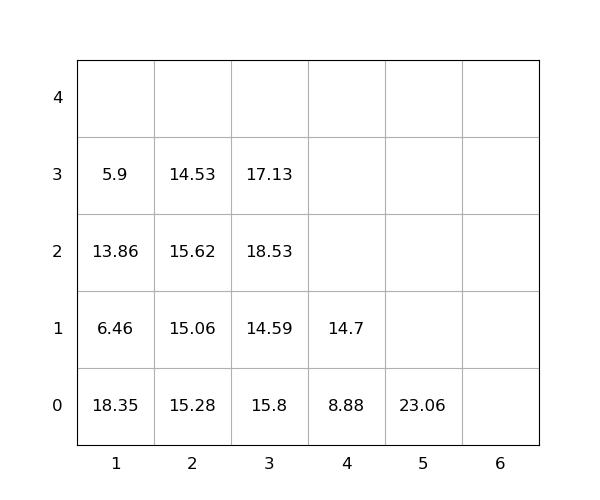

Data behind this chart, as committed beside it:
idx, loc_x, loc_y, loc_z, weight, seq, emerg, reloc, size(ft)
1, 1, 0, 0, 18.35, 0, 0, 1.0, 20
2, 3, 0, 0, 15.8, 0, 0, 1.0, 20
3, 2, 0, 0, 15.28, 0, 0, 1.0, 20
4, 2, 0, 1, 15.06, 1, 0, 1.0, 20
5, 3, 0, 1, 14.59, 2, 0, 1.0, 20
6, 3, 0, 2, 18.53, 3, 0, 1.0, 20
7, 3, 0, 3, 17.13, 4, 0, 1.0, 20
8, 2, 0, 2, 15.62, 5, 0, 1.0, 20
9, 2, 0, 3, 14.53, 6, 0, 1.0, 20
10, 5, 0, 0, 23.06, 7, 0, 0, 20
11, 1, 0, 1, 6.46, 8, 0, 1, 20
12, 1, 0, 2, 13.86, 9, 0, 1.0, 20
13, 4, 0, 0, 8.88, 10, 0, 0, 20
14, 1, 0, 3, 5.9, 11, 0, 1.0, 20
15, 4, 0, 1, 14.7, 12, 0, 0, 20
